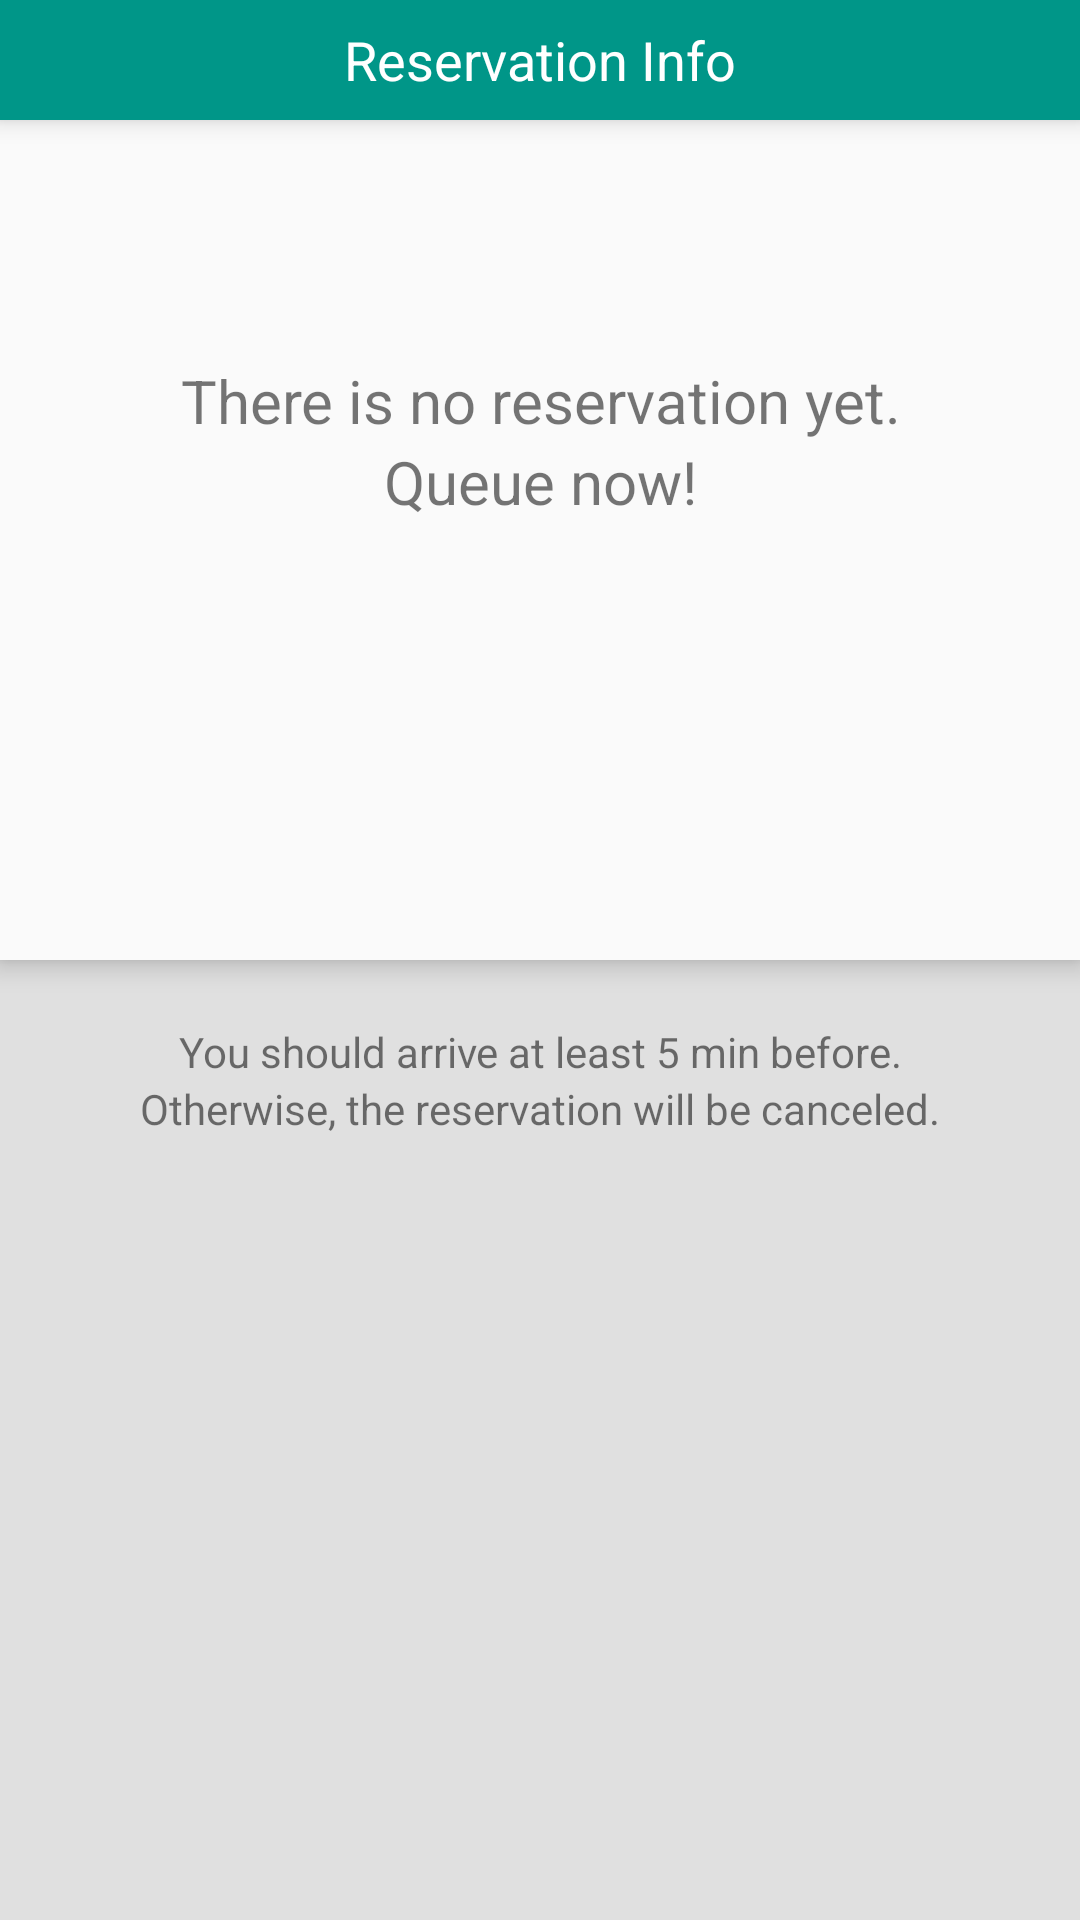

Write the Android layout XML for this screen, with the resource values it uses.
<!-- AndroidManifest.xml: application theme AppTheme -->
<!-- res/layout/activity_reservation_blank.xml -->
<?xml version="1.0" encoding="utf-8"?>
<LinearLayout xmlns:android="http://schemas.android.com/apk/res/android"
    android:orientation="vertical"
    android:layout_width="match_parent"
    android:layout_height="match_parent">
    <RelativeLayout
        android:layout_width="match_parent"
        android:layout_height="40dp"
        android:background="#009688"
        android:elevation="5dp"
        android:orientation="horizontal">
        <FrameLayout
            android:layout_width="100dp"
            android:layout_height="30dp"
            android:id="@+id/reservationinfo_blank_back_btn"
            android:layout_centerVertical="true">
            <FrameLayout
                android:id="@+id/realback_res_info_blank"
                android:layout_width="30dp"
                android:layout_height="30dp"
                android:layout_marginLeft="5dp"
                android:layout_centerVertical="true"
                android:layout_alignParentLeft="true"
                android:background="@drawable/ic_navigate_before_white_24dp"

                >

            </FrameLayout>
        </FrameLayout>
        <FrameLayout
            android:layout_width="match_parent"
            android:layout_height="match_parent"
            >
            <TextView
                android:layout_width="match_parent"
                android:layout_height="match_parent"
                android:gravity="center"
                android:textStyle="normal"
                android:text="Reservation Info"
                android:textSize="18dp"
                android:textColor="#FFFFFF"
                />

        </FrameLayout>
        <FrameLayout
            android:id="@+id/menu_btn"
            android:layout_width="40dp"
            android:layout_height="40dp"
            android:layout_marginRight="5dp"
            android:layout_centerVertical="true"
            android:layout_alignParentRight="true"
            android:layout_alignParentEnd="true">
        </FrameLayout>



    </RelativeLayout>


    <LinearLayout
        android:layout_width="match_parent"
        android:layout_height="match_parent"
        android:orientation="vertical">
        <LinearLayout
            android:layout_width="match_parent"
            android:layout_height="280dp"
            android:orientation="vertical"
            android:background="#FAFAFA"
            android:elevation="5dp">
            <LinearLayout
                android:layout_width="match_parent"
                android:layout_height="80dp">

            </LinearLayout>
            <LinearLayout
                android:layout_width="match_parent"
                android:layout_height="210dp"
                android:orientation="vertical">
                <TextView
                    android:layout_width="match_parent"
                    android:layout_height="wrap_content"
                    android:gravity="center"
                    android:textSize="20dp"
                    android:text="There is no reservation yet."/>
                <TextView
                    android:layout_width="match_parent"
                    android:layout_height="wrap_content"
                    android:gravity="center"
                    android:textSize="20dp"
                    android:text="Queue now!"/>

            </LinearLayout>
        </LinearLayout>

        <LinearLayout
            android:layout_width="match_parent"
            android:layout_height="match_parent"
            android:layout_weight="3"
            android:background="#E0E0E0"
            android:orientation="vertical">
            <LinearLayout
                android:layout_width="match_parent"
                android:layout_height="wrap_content">
                <TextView
                    android:layout_width="match_parent"
                    android:layout_height="40dp"
                    android:gravity="center_horizontal|bottom"
                    android:text="You should arrive at least 5 min before."/>
            </LinearLayout>
            <LinearLayout
                android:layout_width="match_parent"
                android:layout_height="wrap_content">
                <TextView
                    android:layout_width="match_parent"
                    android:layout_height="40dp"
                    android:gravity="center_horizontal"
                    android:text="Otherwise, the reservation will be canceled."/>
            </LinearLayout>


        </LinearLayout>


    </LinearLayout>

</LinearLayout>
<!-- resources referenced by this layout -->
<resources>
  <style name="AppTheme" parent="Theme.AppCompat.Light.DarkActionBar">
          <item name="colorControlHighlight">#4DD0E1</item>
          <item name="colorPrimary">#00695C</item>
          <item name="colorPrimaryDark">#00695C</item>
          
      </style>
</resources>
